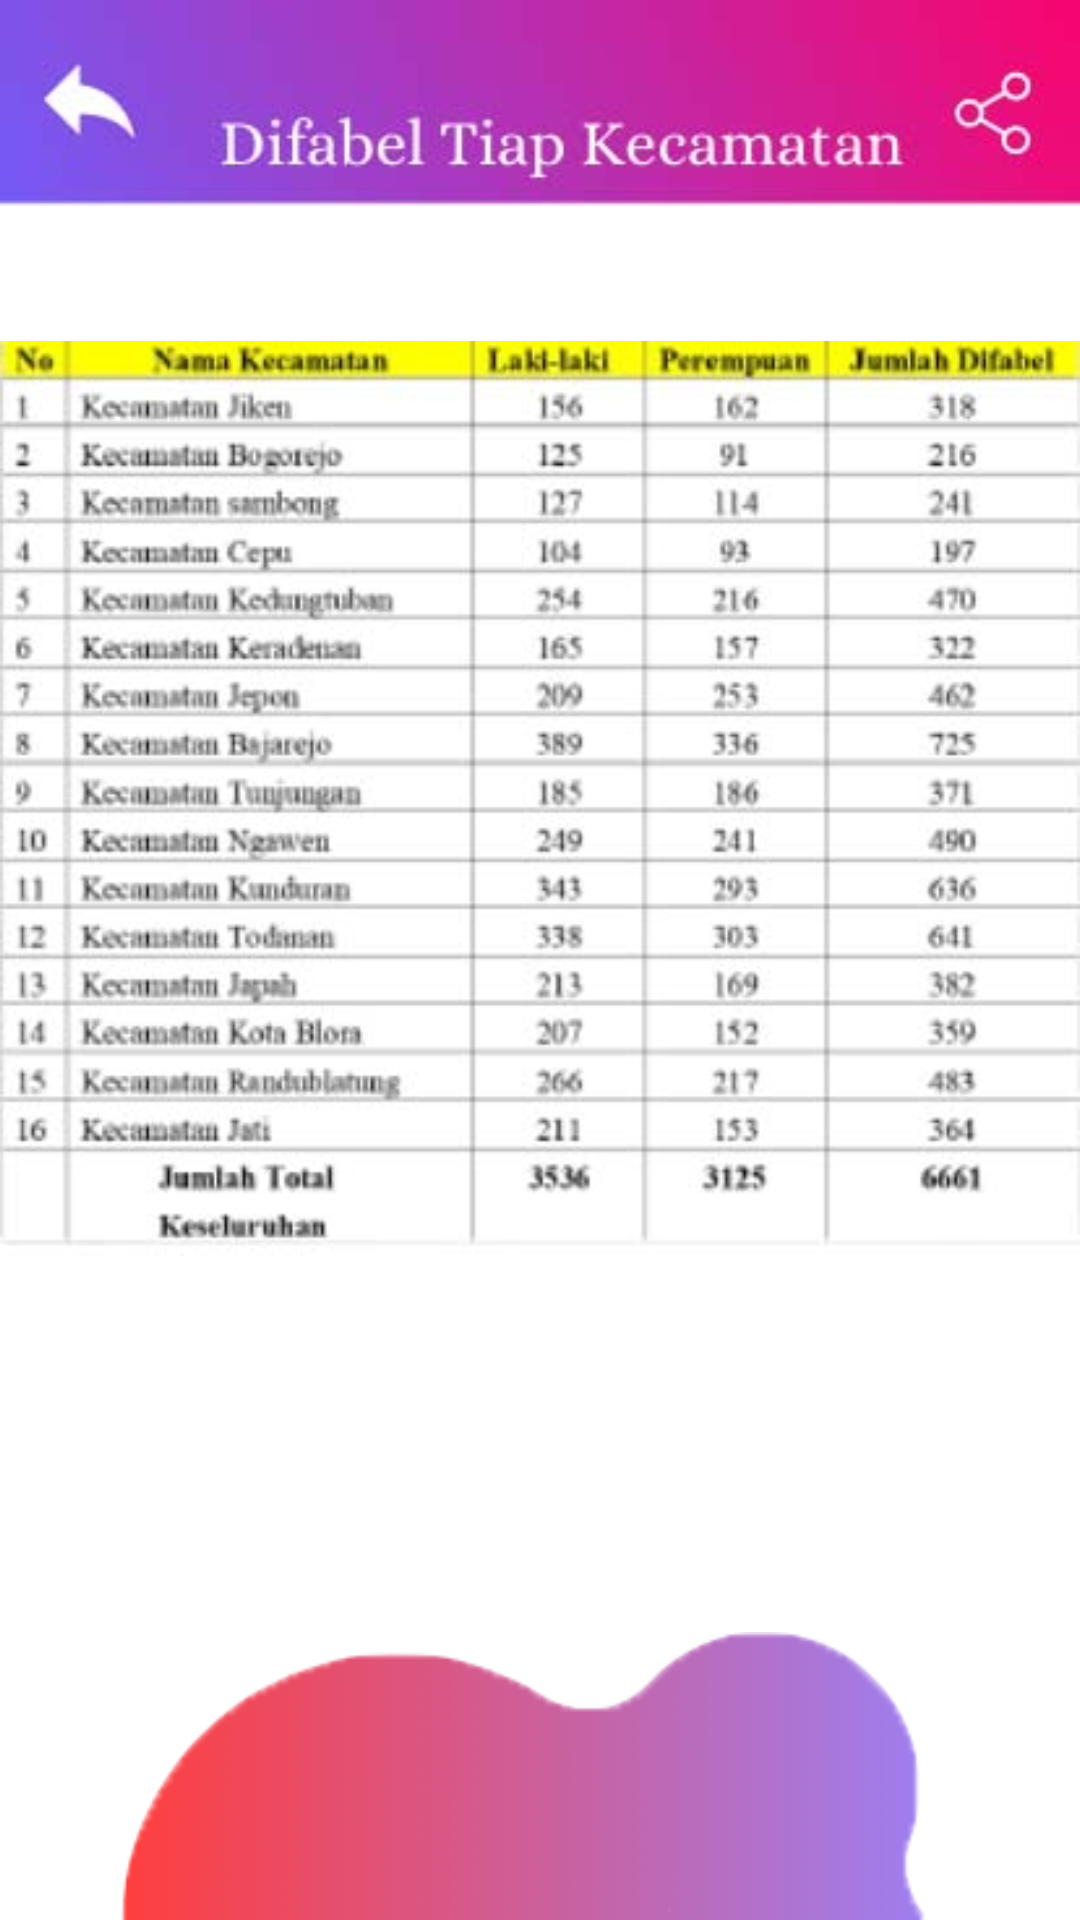

This screen was rendered from an Android layout file. Write that file and the resources it references.
<!-- AndroidManifest.xml: application theme Theme.RANOSYSTEM.NoActionBar -->
<!-- res/layout/activity_difabel_tiap_kecamatan.xml -->
<?xml version="1.0" encoding="utf-8"?>
<androidx.constraintlayout.widget.ConstraintLayout xmlns:android="http://schemas.android.com/apk/res/android"
    xmlns:app="http://schemas.android.com/apk/res-auto"
    xmlns:tools="http://schemas.android.com/tools"
    android:layout_width="match_parent"
    android:layout_height="match_parent"
    android:background="@drawable/bg_white"
    tools:context=".DifabelTiapKecamatanActivity">

    <ImageView
        android:id="@+id/title"
        android:layout_width="match_parent"
        android:layout_height="wrap_content"
        android:layout_marginTop="0dp"
        android:src="@drawable/header_difabel_tiap_kec"
        android:adjustViewBounds="true"
        app:layout_constraintTop_toTopOf="parent"/>

    <Button
        android:id="@+id/btn_back"
        android:layout_width="50dp"
        android:layout_height="50dp"
        android:background="#00FFFFFF"
        android:layout_marginLeft="10dp"
        android:layout_marginTop="15dp"
        app:layout_constraintStart_toStartOf="parent"
        app:layout_constraintTop_toTopOf="parent" />
    <ImageView
        android:id="@+id/title2"
        android:layout_width="match_parent"
        android:layout_height="wrap_content"
        android:layout_marginTop="0dp"
        android:layout_marginLeft="40dp"
        android:layout_marginRight="50dp"
        android:src="@drawable/bottom_mid_img"
        android:adjustViewBounds="true"
        app:layout_constraintBottom_toBottomOf="parent"/>

    <FrameLayout
        android:layout_width="match_parent"
        android:layout_height="match_parent"
        android:orientation="vertical"
        app:layout_constraintTop_toTopOf="parent"
        app:layout_constraintBottom_toBottomOf="parent">

        <LinearLayout
            android:layout_width="match_parent"
            android:layout_height="wrap_content"
            android:orientation="vertical"
            android:gravity="center"
            android:layout_gravity="center_vertical"
            app:layout_constraintBottom_toBottomOf="parent"
            app:layout_constraintTop_toBottomOf="@id/title">

            <ImageView
                android:layout_width="match_parent"
                android:layout_height="wrap_content"
                android:layout_marginTop="-50dp"
                android:src="@drawable/table_kec"
                android:adjustViewBounds="true"/>
        </LinearLayout>
    </FrameLayout>
</androidx.constraintlayout.widget.ConstraintLayout>
<!-- resources referenced by this layout -->
<resources>
  <!-- drawable bg_white: jpg bitmap (drawable, 7755 bytes) -->
  <!-- drawable bottom_mid_img: png bitmap (drawable, 7364 bytes) -->
  <!-- drawable header_difabel_tiap_kec: jpg bitmap (drawable, 15038 bytes) -->
  <!-- drawable table_kec: jpg bitmap (drawable, 42123 bytes) -->
  <style name="Theme.RANOSYSTEM.NoActionBar">
          <item name="windowActionBar">false</item>
          <item name="windowNoTitle">true</item>
      </style>
</resources>
